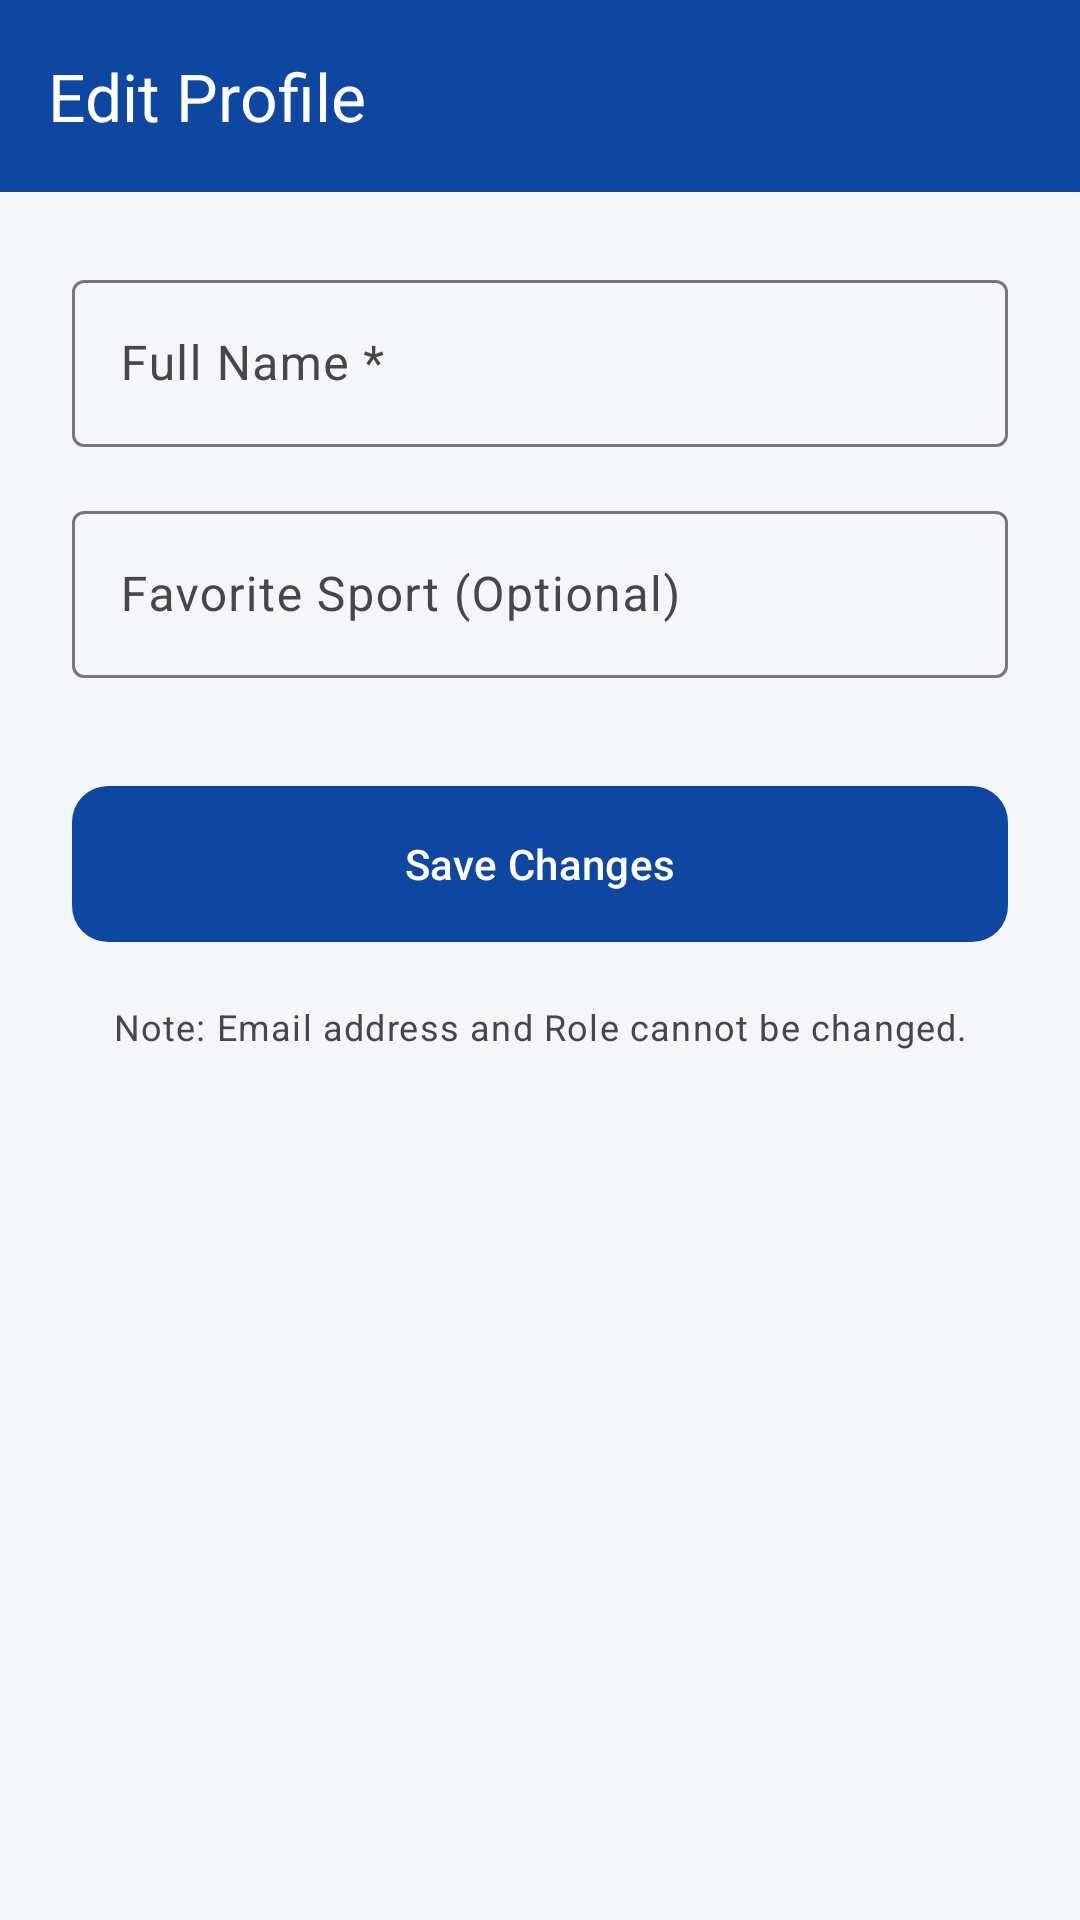

Android layout source for this screen:
<!-- AndroidManifest.xml: application theme Theme.SPORTSHUB -->
<!-- res/layout/activity_edit_profile.xml -->
<?xml version="1.0" encoding="utf-8"?>
<LinearLayout xmlns:android="http://schemas.android.com/apk/res/android"
    xmlns:app="http://schemas.android.com/apk/res-auto"
    android:layout_width="match_parent"
    android:layout_height="match_parent"
    android:orientation="vertical"
    android:background="?android:attr/colorBackground">

    <androidx.appcompat.widget.Toolbar
        android:id="@+id/toolbarEditProfile"
        android:layout_width="match_parent"
        android:layout_height="?attr/actionBarSize"
        android:background="?attr/colorPrimary"
        android:theme="@style/ThemeOverlay.AppCompat.Dark.ActionBar"
        app:popupTheme="@style/ThemeOverlay.AppCompat.Light"
        app:title="Edit Profile"
        app:titleTextColor="?attr/colorOnPrimary" />

    <androidx.core.widget.NestedScrollView
        android:layout_width="match_parent"
        android:layout_height="match_parent"
        android:fillViewport="true">

        <LinearLayout
            android:layout_width="match_parent"
            android:layout_height="wrap_content"
            android:orientation="vertical"
            android:padding="24dp">

            <com.google.android.material.textfield.TextInputLayout
                android:id="@+id/tilEditName"
                style="@style/Widget.Material3.TextInputLayout.OutlinedBox"
                android:layout_width="match_parent"
                android:layout_height="wrap_content"
                android:hint="Full Name *"
                android:layout_marginBottom="16dp">
                <com.google.android.material.textfield.TextInputEditText
                    android:id="@+id/etEditName"
                    android:layout_width="match_parent"
                    android:layout_height="wrap_content"
                    android:inputType="textPersonName" />
            </com.google.android.material.textfield.TextInputLayout>

            <com.google.android.material.textfield.TextInputLayout
                android:id="@+id/tilEditFavSport"
                style="@style/Widget.Material3.TextInputLayout.OutlinedBox"
                android:layout_width="match_parent"
                android:layout_height="wrap_content"
                android:hint="Favorite Sport (Optional)"
                android:layout_marginBottom="32dp">
                <com.google.android.material.textfield.TextInputEditText
                    android:id="@+id/etEditFavSport"
                    android:layout_width="match_parent"
                    android:layout_height="wrap_content"
                    android:inputType="text" />
            </com.google.android.material.textfield.TextInputLayout>

            <com.google.android.material.button.MaterialButton
                android:id="@+id/btnSaveProfile"
                android:layout_width="match_parent"
                android:layout_height="60dp"
                android:text="Save Changes"
                app:cornerRadius="@dimen/card_radius"
                android:layout_marginBottom="16dp" />

            <TextView
                android:layout_width="match_parent"
                android:layout_height="wrap_content"
                android:text="Note: Email address and Role cannot be changed."
                android:textColor="?android:attr/textColorSecondary"
                android:textAppearance="?attr/textAppearanceBodySmall"
                android:gravity="center" />

        </LinearLayout>
    </androidx.core.widget.NestedScrollView>
</LinearLayout>
<!-- resources referenced by this layout -->
<resources>
  <dimen name="card_radius">12dp</dimen>
  <style name="Theme.SPORTSHUB" parent="Base.Theme.SPORTSHUB" />
  <style name="Base.Theme.SPORTSHUB" parent="Theme.Material3.DayNight.NoActionBar">
          <item name="colorPrimary">@color/primary</item>
          <item name="colorOnPrimary">@color/text_on_primary</item>
          <item name="colorPrimaryDark">@color/primary_dark</item>
          <item name="colorSecondary">@color/secondary</item>
          <item name="colorError">@color/error</item>
          <item name="android:colorBackground">@color/background</item>
          <item name="colorSurface">@color/surface</item>
      </style>
  <color name="primary">#0D47A1</color>
  <color name="text_on_primary">#FFFFFF</color>
  <color name="primary_dark">#002171</color>
  <color name="secondary">#FF8F00</color>
  <color name="error">#B00020</color>
  <color name="background">#F5F6FA</color>
  <color name="surface">#FFFFFF</color>
</resources>
